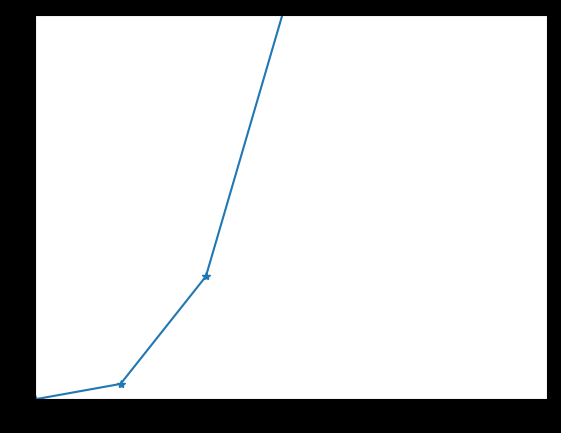

This chart was generated by the following Python code:
import matplotlib.pyplot as plt
import numpy as np

# creating an empty object 
a= plt.figure(dpi=100, facecolor="#000000")

axes= a.add_axes([0.1,0.1,0.8,0.8])

# adding axes

x= np.arange(0,11)

axes.plot(x,x**3, marker='*')

axes.set_xlim([0,6])

axes.set_ylim([0,25])

plt.show()